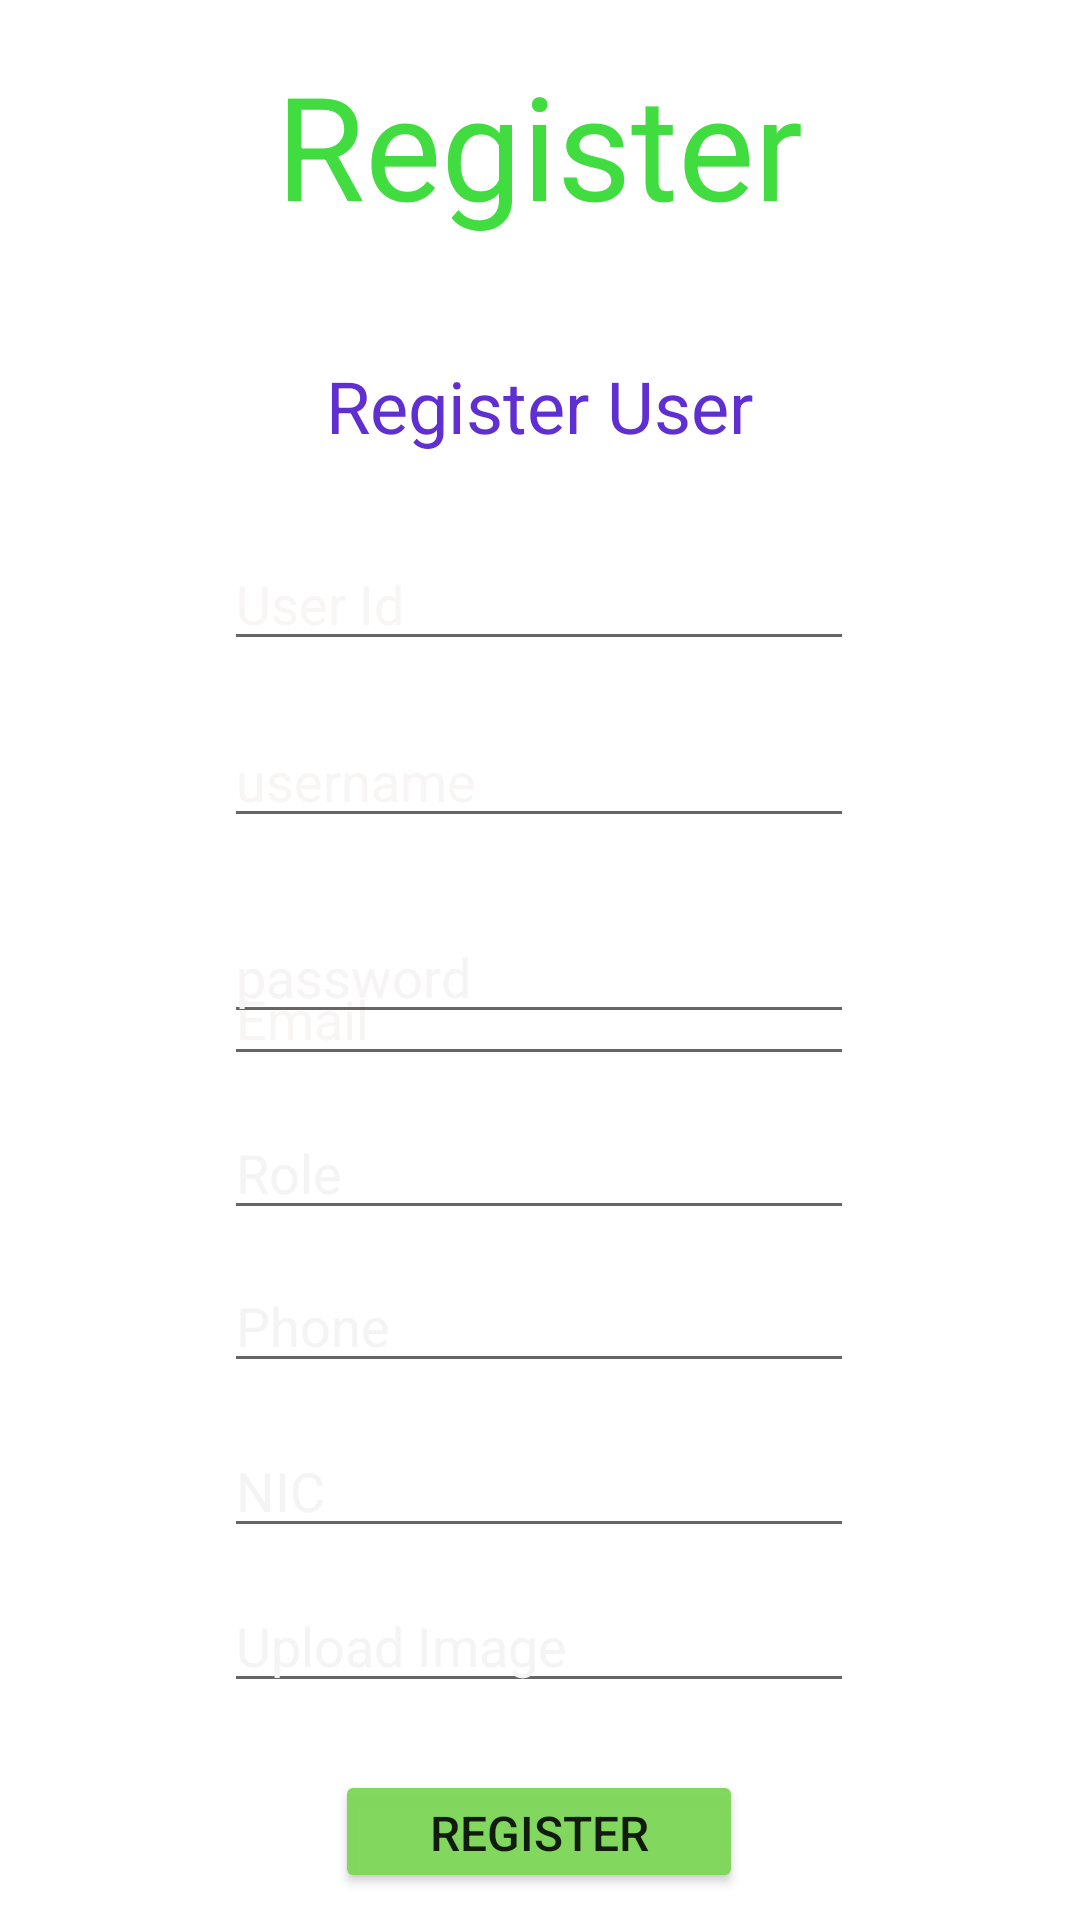

Layout XML and referenced resources for this Android screen:
<!-- AndroidManifest.xml: application theme Theme.UpdatedVehicleApp -->
<!-- res/layout/activity_register_user.xml -->
<?xml version="1.0" encoding="utf-8"?>
<androidx.constraintlayout.widget.ConstraintLayout xmlns:android="http://schemas.android.com/apk/res/android"
    xmlns:app="http://schemas.android.com/apk/res-auto"
    xmlns:tools="http://schemas.android.com/tools"
    android:layout_width="match_parent"
    android:layout_height="match_parent"
    android:background="@drawable/login_background"
    android:textAlignment="center"
    tools:context=".MainActivity"
    android:gravity="center_horizontal">


    <TextView
        android:id="@+id/homePage"
        android:layout_width="230dp"
        android:layout_height="83dp"
        android:layout_marginTop="16dp"
        android:text="Register"
        android:textAlignment="center"
        android:textAppearance="@style/TextAppearance.AppCompat.Display1"
        android:textColor="#40DC40"
        android:textFontWeight="45"
        android:textSize="48sp"
        android:textStyle="bold"
        app:layout_constraintBottom_toTopOf="@+id/imageView"
        app:layout_constraintEnd_toEndOf="parent"
        app:layout_constraintHorizontal_bias="0.497"
        app:layout_constraintStart_toStartOf="parent"
        app:layout_constraintTop_toTopOf="parent"
        app:layout_constraintVertical_bias="0.609"
        tools:ignore="UnknownIdInLayout"
        android:gravity="center_horizontal" />

    <TextView
        android:id="@+id/loginview"
        android:layout_width="250dp"
        android:layout_height="39dp"
        android:layout_marginTop="20dp"
        android:text="Register User"
        android:textAlignment="center"
        android:textColor="#5F2FD1"
        android:textFontWeight="10"
        android:textSize="24sp"
        android:textStyle="bold"
        app:layout_constraintEnd_toEndOf="parent"
        app:layout_constraintHorizontal_bias="0.496"
        app:layout_constraintStart_toStartOf="parent"
        app:layout_constraintTop_toBottomOf="@+id/homePage"
        android:gravity="center_horizontal" />

    <EditText
        android:id="@+id/username"
        android:layout_width="wrap_content"
        android:layout_height="wrap_content"
        android:layout_marginTop="80dp"
        android:ems="10"
        android:hint="username"
        android:inputType="textPersonName"
        android:textColor="#F3F3F3"
        android:textColorHint="#F8F5F5"
        app:layout_constraintEnd_toEndOf="parent"
        app:layout_constraintHorizontal_bias="0.497"
        app:layout_constraintStart_toStartOf="parent"
        app:layout_constraintTop_toBottomOf="@+id/loginview" />

    <EditText
        android:id="@+id/userId"
        android:layout_width="wrap_content"
        android:layout_height="wrap_content"
        android:ems="10"
        android:hint="User Id"
        android:inputType="number|textPersonName"
        android:textColor="#F3F3F3"
        android:textColorHint="#F8F5F5"
        app:layout_constraintBottom_toTopOf="@+id/username"
        app:layout_constraintEnd_toEndOf="parent"
        app:layout_constraintHorizontal_bias="0.497"
        app:layout_constraintStart_toStartOf="parent"
        app:layout_constraintTop_toTopOf="parent"
        app:layout_constraintVertical_bias="0.911" />

    <EditText
        android:id="@+id/email"
        android:layout_width="wrap_content"
        android:layout_height="wrap_content"
        android:ems="10"
        android:hint="Email"
        android:inputType="textPersonName"
        android:textColor="#F3F3F3"
        android:textColorHint="#F8F5F5"
        app:layout_constraintBottom_toBottomOf="parent"
        app:layout_constraintEnd_toEndOf="parent"
        app:layout_constraintHorizontal_bias="0.497"
        app:layout_constraintStart_toStartOf="parent"
        app:layout_constraintTop_toTopOf="parent"
        app:layout_constraintVertical_bias="0.53" />

    <EditText
        android:id="@+id/role"
        android:layout_width="wrap_content"
        android:layout_height="wrap_content"
        android:ems="10"
        android:hint="Role"
        android:inputType="textPersonName"
        android:textColor="#F3F3F3"
        android:textColorHint="#F4F4F4"
        app:layout_constraintBottom_toBottomOf="parent"
        app:layout_constraintEnd_toEndOf="parent"
        app:layout_constraintHorizontal_bias="0.497"
        app:layout_constraintStart_toStartOf="parent"
        app:layout_constraintTop_toTopOf="parent"
        app:layout_constraintVertical_bias="0.616" />

    <EditText
        android:id="@+id/phone"
        android:layout_width="wrap_content"
        android:layout_height="wrap_content"
        android:ems="10"
        android:hint="Phone"
        android:inputType="number"
        android:textColor="#F3F3F3"
        android:textColorHint="#F4F4F4"
        app:layout_constraintBottom_toBottomOf="parent"
        app:layout_constraintEnd_toEndOf="parent"
        app:layout_constraintHorizontal_bias="0.497"
        app:layout_constraintStart_toStartOf="parent"
        app:layout_constraintTop_toTopOf="parent"
        app:layout_constraintVertical_bias="0.701" />

    <EditText
        android:id="@+id/nic"
        android:layout_width="wrap_content"
        android:layout_height="wrap_content"
        android:ems="10"
        android:hint="NIC"
        android:inputType="textPersonName"
        android:textColor="#F3F3F3"
        android:textColorHint="#F4F4F4"
        app:layout_constraintBottom_toBottomOf="parent"
        app:layout_constraintEnd_toEndOf="parent"
        app:layout_constraintHorizontal_bias="0.497"
        app:layout_constraintStart_toStartOf="parent"
        app:layout_constraintTop_toTopOf="parent"
        app:layout_constraintVertical_bias="0.793" />

    <EditText
        android:id="@+id/image"
        android:layout_width="wrap_content"
        android:layout_height="wrap_content"
        android:ems="10"
        android:hint="Upload Image"
        android:inputType="textPersonName"
        android:textColor="#F3F3F3"
        android:textColorHint="#F4F4F4"
        app:layout_constraintBottom_toBottomOf="parent"
        app:layout_constraintEnd_toEndOf="parent"
        app:layout_constraintHorizontal_bias="0.497"
        app:layout_constraintStart_toStartOf="parent"
        app:layout_constraintTop_toTopOf="parent"
        app:layout_constraintVertical_bias="0.879" />

    <Button
        android:id="@+id/register"
        android:layout_width="136dp"
        android:layout_height="41dp"
        android:layout_marginBottom="4dp"
        android:backgroundTint="#F77ED659"
        android:text="Register"
        android:textSize="16sp"
        app:layout_constraintBottom_toBottomOf="parent"
        app:layout_constraintEnd_toEndOf="parent"
        app:layout_constraintHorizontal_bias="0.498"
        app:layout_constraintStart_toStartOf="parent"
        app:layout_constraintTop_toBottomOf="@+id/image"
        app:layout_constraintVertical_bias="0.815" />

    <EditText
        android:id="@+id/password"
        android:layout_width="wrap_content"
        android:layout_height="wrap_content"
        android:layout_marginTop="24dp"
        android:ems="10"
        android:hint="password"
        android:inputType="text"
        android:textColor="#F3F3F3"
        android:textColorHint="#F6F4F4"
        app:layout_constraintEnd_toEndOf="parent"
        app:layout_constraintHorizontal_bias="0.497"
        app:layout_constraintStart_toStartOf="parent"
        app:layout_constraintTop_toBottomOf="@+id/username" />

</androidx.constraintlayout.widget.ConstraintLayout>
<!-- resources referenced by this layout -->
<resources>
  <style name="Theme.UpdatedVehicleApp" parent="Theme.MaterialComponents.DayNight.DarkActionBar">
          
          <item name="colorPrimary">@color/purple_500</item>
          <item name="colorPrimaryVariant">@color/purple_700</item>
          <item name="colorOnPrimary">@color/white</item>
          
          <item name="colorSecondary">@color/teal_200</item>
          <item name="colorSecondaryVariant">@color/teal_700</item>
          <item name="colorOnSecondary">@color/black</item>
          
          <item name="android:statusBarColor" tools:targetApi="l">?attr/colorPrimaryVariant</item>
          
      </style>
  <color name="purple_500">#FF6200EE</color>
  <color name="purple_700">#FF3700B3</color>
  <color name="white">#FFFFFFFF</color>
  <color name="teal_200">#FF03DAC5</color>
  <color name="teal_700">#FF018786</color>
  <color name="black">#FF000000</color>
</resources>
